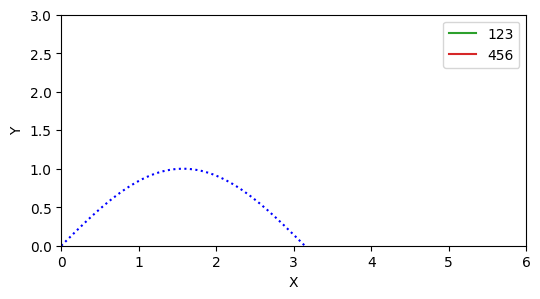

Here is the Python script that generated this plot: (Note: this script raises an exception after producing the figure.)

import matplotlib.pyplot as plt
import numpy as np
import pandas as pd

# 01 title设置
plt.title("title")#括号当中输入标题的名称
plt.show()

# 如果title是中文，matplotlib会乱码，这时需要加上下面这段代码：
plt.rcParams['font.sans-serif']=['SimHei']
# 02 Figure对象
# 在matplotlib中，整个图像为一个Figure对象。在Figure对象中可以包含一个或者多个Axes对象。每个Axes(ax)对象都是一个拥有自己坐标系统的绘图区域。
plt.figure(figsize=(6, 3))
plt.plot(6, 3)
plt.plot(3, 3 * 2)
plt.show()

# 03 坐标轴及标签
plt.xlim(0,6) #x轴坐标轴
plt.ylim((0, 3))#y轴坐标轴
plt.xlabel('X')#x轴标签
plt.ylabel('Y')#y轴标签
plt.show()

# 如果需要将数字设为负数，也可能出现乱码的情况，这时候可以加下面的代码：
plt.rcParams['axes.unicode_minus']=False


# 04 设置label和legend

# 设置 label 和 legend 的目的就是为了区分出每个数据对应的图形名称,legend的loc参数用于设置图例位置。

plt.plot(2, 3, label="123")#第一个label
plt.plot(2, 3* 2, label="456")#第二个label
plt.legend(loc='best')#图列位置，可选best，center等
plt.show()



# 05 添加注释

# 有时候我们需要对特定的点进行标注，我们可以使用 plt.annotate 函数来实现:

# s: 注释信息内容
# xy:箭头点所在的坐标位置
# xytext:注释内容的坐标位置
# arrowprops：设置指向箭头的参数

x=np.linspace(0,10,200)#从0到10之间等距产生200个值
y=np.sin(x)
plt.plot(x,y,linestyle=':',color='b')
plt.annotate(s='标记点',xy=(3,np.sin(3)),xytext=(4,-0.5),weight='bold',color='b',arrowprops=dict(arrowstyle='-|>',color='k'))
plt.show()

# 05 使用子图

# 如果需要将多张子图展示在一起，可以使用 subplot() 实现。即在调用 plot()函数之前需要先调用 subplot() 函数。该函数的第一个参数代表子图的总行数，第二个参数代表子图的总列数，第三个参数代表活跃区域。

ax1 = plt.subplot(2, 2, 1)
plt.plot(x,np.sin(x), 'k')

ax2 = plt.subplot(2, 2, 2, sharey=ax1) # 与 ax1 共享y轴
plt.plot(x, np.cos(x), 'g')

ax3 = plt.subplot(2, 2, 3)
plt.plot(x,x, 'r')

ax4 = plt.subplot(2, 2, 4, sharey=ax3) # 与 ax3 共享y轴
plt.plot(x, 2*x, 'y')



# - matplotlib 绘图 -

# matplotlib画图可以总结为3个步骤：获取数据——画出基本图形——设置细节。获取的数据一般包括横坐标和纵坐标的数据，这个数据可以是读取的，也可以自己生成，本文为了方便演示，使用numpy和pandas生成随机数。

# matplotlib所提供的图形非常丰富，除了基本的柱状图、饼图、散点图等，还提供了极坐标图、3D图等高级图形，并且你可以自由选择和组合。每个图形函数下都有许多参数可设置，matplotlib提供的不仅仅是图形，还有更为精细的图像表达，你可以通过细节的设置来丰富你的可视化。



# 01 bar

# 柱状图

# 生成一个单系列的柱状图比较简单，只要确定x轴及y轴的数据，利用bar（）函数就能生成：

x = np.arange(10)
y = np.random.randint(0,20,10)
plt.bar(x, y)
plt.show()

# 除了单系列柱状图，matplotlib还提供了其它类型的柱状图，如多系列柱状图，堆叠图，水平向的条纹图等。plt.plot()适用于基本图表的绘制，kind可选类型有线形图、柱状图、密度图、堆叠图、面积图等，以横纵坐标两个维度为主。grid是显示网格，colormap是颜色展示，括号中可填颜色参数，如不填则会展示默认颜色。

# 多系列柱状图
df = pd.DataFrame(np.random.rand(10, 3), columns = ['a', 'b', 'c'])
df.plot(kind = 'bar', grid = True, colormap = 'summer_r')

# 想要实现堆叠效果，一定要加上stacked=true，否则输出图形就是一般的柱状图。

# 多系列堆叠图
df.plot(kind = 'bar',  grid = True, colormap = 'Blues_r', stacked = True)

# 水平向的条形图调用的是barh（）:

# 水平向
df.plot.barh( grid = True, colormap = 'BuGn_r')
# 与垂直柱状图一样，如果想要柱状图实现堆叠效果，则加上：stacked=true

# 02 scatter
# 散点图
# 绘制散点图，主要用到plt.scatter（）这个函数。
# x,y是必填参数；
# c(颜色：b--blue, c--cyan,g--green,k--black,m--magenta,r--red,w--white,y--yellow)；
# s：控制点的大小，默认为20)；
# marker：指定散点图点的形状，默认为圆形；
# alpha：指定对象的透明度；


# 绘制简单的散点图：

x = np.random.rand(10)
y = np.random.rand(10)
plt.scatter(x,y)
plt.show()

# 进行简单的一些参数设置：
x = np.random.rand(50)
y = np.random.rand(50)
colors = np.random.rand(50)
s = (30 * np.random.rand(50))**2
plt.scatter(x, y,s, c=colors, alpha=0.5)
plt.show()

# 散点矩阵图scatter_matrix，diagonal = ''为每个指标的频率图，有kde及hist两个参数可选；range_padding 是图像在x轴，y轴原点附近的留白，值越大，图像离坐标原点的距离越大。

df = pd.DataFrame(np.random.randn(100, 4), columns = list('abcd'))
pd.scatter_matrix(df, figsize = (8,6),marker = 'o',diagonal = 'kde',alpha = 0.4,range_padding = 0.05)

# 03 pie
# 饼图
# matplotlib中饼图的实现用的是pie（）函数，必须输入的参数是饼图每个部分的值。
x = np.random.randint(1, 10, 3)
plt.pie(x)
plt.show()

# 部分参数解释:

# 使用labels为饼图加标签；

# autopct 控制饼图内百分比设置

# '%1.1f'指小数点前后位数(没有用空格补齐)，

# shadow是在饼图下画一个阴影，False即不画

sizes = [2,5,12]
labels = ['娱乐','育儿','饮食']
plt.pie(sizes,labels=labels,autopct='%1.1f%%',shadow=False,startangle=100)
plt.show()

# 04 直方图hist

# 直方图绘制为hist（）函数，参数如下：

# data:必选参数，绘图数据

# bins:直方图的长条形数目，可选项，默认为10

# normed:是否将得到的直方图向量归一化，可选项，默认为0，代表不归一化，显示频数。normed=1，表示归一化，显示频率。

# facecolor:长条形的颜色

# edgecolor:长条形边框的颜色

# alpha:透明度

s = pd.Series(np.random.randn(1000))
s.hist(bins = 20,histtype = 'bar',align = 'mid',orientation = 'vertical',alpha = 0.5,normed = True)

# 密度图，加上：

s.plot(kind = 'kde', style = 'k--')

# 柱状图能够实现堆叠，直方图也能实现堆叠,重点语句同样是stacked = True

df = pd.DataFrame({'a':np.random.randn(500) + 1, 'b':np.random.randn(500),
'c':np.random.randn(500) - 1, 'd':np.random.randn(500)},
columns = list('abcd'))
df.plot.hist(stacked = True,bins = 10,colormap = 'Blues_r',alpha = 0.5,grid = True)



# 05 polar

# 极坐标图
#
# matplotlib的pyplot子库提供了绘制极坐标图的方法。在调用subplot()创建子图时通过设置projection='polar',便可创建一个极坐标子图，然后调用plot()在极坐标子图中绘图。

ax1 = plt.subplot(121, projection='polar')

# 部分参数意义：

# theta：角度数据
# radii ：极径数据
# theta_direction方法用于设置极坐标的正方向
# theta_zero_location方法用于设置极坐标0°位置，0°可设置在八个位置，分别为N, NW, W, SW, S, SE, E, NE
# thetagrids方法用于设置极坐标角度网格线显示
# theta_offset方法用于设置角度偏离

# 极区图：

N = 20
theta = np.linspace(0, 2 * np.pi, N, endpoint = False)
radii = 10 * np.random.rand(N)
width = np.pi / 4 * np.random.rand(N)

ax = plt.subplot(111, projection = 'polar')
bars = ax.bar(theta, radii, width = width, bottom = 0.0)

# 极散点图：

theta = np.arange(0,2*np.pi, np.pi/4) # 数据角度
r = np.arange(1,9,1) #数据极径
area = 100*np.arange(1,9,1) # 数据散点面积
colors = theta
ax2 = plt.subplot(111,projection='polar')
ax2.scatter(theta, r, c=colors, s=area, cmap='hsv', alpha =0.75)

# 06 boxplot
# 箱型图

# 绘制箱线图，用plt.boxplot()这个函数。箱型图是利用数据中的五个统计量：最小值、第一四分位数、中位数、第三四分位数与最大值来描述数据的一种方法。它也可以粗略地看出数据是否具有有对称性，分布的分散程度等信息，特别可以用于对几个样本的比较。


# 箱线图各部分含义
# 部分参数：sym：异常值的形状 ；whis：用于调节上下垂直线的长度

# 生成单个箱型图：

np.random.seed(100)#生成随机数
data=np.random.normal(size=1000,loc=0,scale=1)
plt.boxplot(data,sym='o',whis=1.5)
plt.show()

# 多个箱型图：

np.random.seed(100)#生成随机数
data=np.random.normal(size=(1000,4),loc=0,scale=1) #1000个值得4维数组
lables = ['A','B','C','D']
plt.boxplot(data,labels=lables)
plt.show()

# 箱型图也可以是横向的，加上vert=False即可：


# 07 heatmap
#
# 热图

# 热图是数据分析的常用方法，通过色差、亮度来展示数据的差异、易于理解。matplotlib中生成热图是调用的函数imshow（）。
#
X = [[1,2],[3,4],[5,6]]
plt.imshow(X)
plt.show()
# 增加颜色类标的代码是plt.colorbar()：


# -可视化控制-

# 前面我们用matplotlib绘制了许多不同类型的图像，对于基本的数据分析已经完全掌握。但在一些细节的调节、颜色、美观度上我们没有做过多强调，matplotlib所提供的不仅仅是图形的基本绘制，它也提供了让图像展示更精细的工具。

# 颜色表示

# 八种内件颜色缩写：
# b:blue
# g:green
# r:red
# c:cyan
# m:magenta
# y:yellow
# k:black
# w:white

# 先用numpy生成四条线，再对四条线的颜色进行设置：

import numpy as np
import pandas as pd
import matplotlib.pyplot as plt
y=np.arange(1,5)
# 01 简单颜色展示

plt.plot(y,color='b')


# 02 灰色度

plt.plot(y+1,color='0.5') #灰色 程度为0.5


# 03 十六进制颜色表示

# 十六进制颜色代码可通过百度颜色代码（对照表查找）

plt.plot(y+2,color='#FFEC8B')


# 04 RGB 表示

# 此时注意要将R，G，B每个值除以255，使其属于0~1之间，如下为红色:

plt.plot(y+3,color=(1,0,0))
# 效果图：


# 点、线样式

# 01 四种线型

plt.plot(y,'-') #实线
plt.plot(y+1,'--')#虚线
plt.plot(y+2,'-.')#点划线
plt.plot(y+3,':')#点线

# 02 点样式

plt.plot(y,'o')
plt.plot(y+1,'D')
plt.plot(y+2,'^')
plt.plot(y+3,'p')

# 指定marker时，会画出线段：

plt.plot(y,marker='o')
plt.plot(y+1,marker='D')

# 03 样式字符串

# 将颜色，点型，线型写成一个字符串，如:gx：，mo--等
#
plt.plot(y,'gx:')
plt.plot(y+1,'mo--')
plt.plot(y+2,'bp-')

# 保存图片

plt.savefig() # 保存
# 关于 matplotlib，基本的图形绘制到这里就差不多了，虽然只是最常规的图形，但是足够让你开始尝试探索数据，快速绘图并获得分析结果。
# 探索性数据分析的路很长，但开始足够简单，去创造属于你的图形吧。